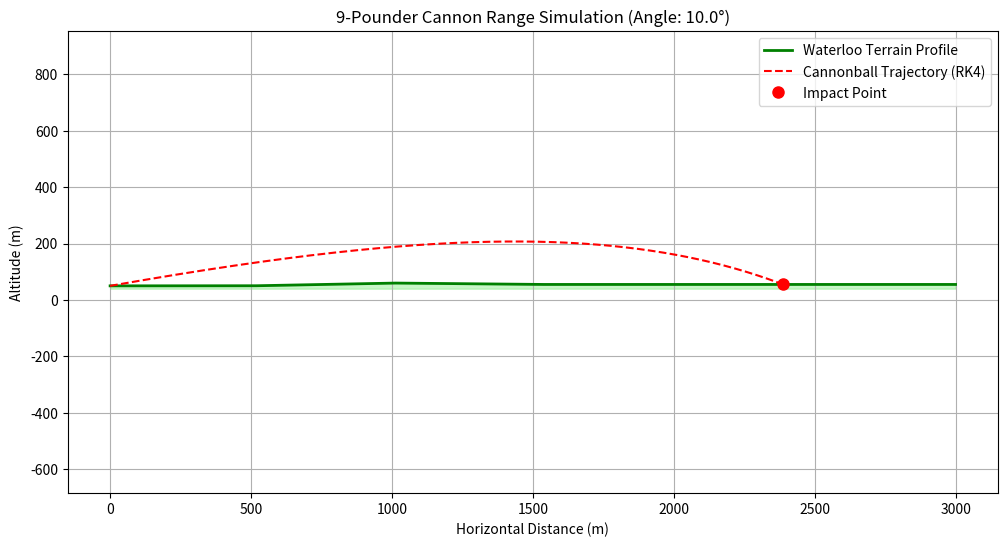

Source code (Python):
#Importing Essential Libraries
import math 

# --- 0. Initialise State Variables ---
t = 0
x0 = 0.0 # Starting horizontal position (meters)
y0 = 0.0 # Starting vertical position (meters) - Assumed ground level
time_step = 0.01

# --- Define Initial Position ---
x0 = 0.0 # Starting horizontal position (meters)
y0 = 50.0  # Starting vertical position (meters) - Must match launch altitude in TERRAIN_POINTS

# --- 1. Physical Constants ---
# --- 9 Pounder Projectile Parameters ---- 

M = 4.08    # mass (kg) - approx 9 pounder  
D = 0.102 # diameter (m)
A = math.pi * (D/2)**2 # cross-sectional area (m^2)
Cd = 0.45 # drag coefficient 

# --- Environmental Parameters ---

G = 9.81 # gravity (m/s^2)
RHO = 1.225 # air density (kg/m^3)
V0 = 450.0 # muzzle velocity (m/s)
WIND_X = 5.0 # horizontal wind speed (m/s)
WIND_Y = -1.0 # vertical wind speed (m/s). Negative indicates a downdraft.

#Launch Angle Input
ANGLE_DEG = 10.0 # Launch Angle (degrees)

# --- 2. Initial Velocity Calculation ---

# Convert angle to radians
ANGLE_RAD = math.radians(ANGLE_DEG)

# Calculate initial velocity components
vx0 = V0 * math.cos(ANGLE_RAD)
vy0 = V0 * math.sin(ANGLE_RAD)

# Initial State Vector: S = [x, y, vx, vy]
S = [x0, y0, vx0, vy0]

# --- 3. Rate of Change Function (Physics Model) ---

def calculate_rates(state):
    """
    Calculates the time derivatives (vx, vy, ax, ay) given the current state.
    state = [x, y, vx, vy]
    """
    x, y, vx, vy = state

    # 1. Calculate Relative Velocity (V_rel = V_ball - V_wind)
    # Both horizontal and vertical wind components are now subtracted.
    vx_rel = vx - WIND_X 
    vy_rel = vy - WIND_Y 
    V_rel_mag = math.sqrt(vx_rel**2 + vy_rel**2)

    # 2. Calculate Drag Force and Acceleration (a = F_drag / M)

    if V_rel_mag == 0:
        drag_factor = 0.0
    else:
        drag_factor = -0.5 * RHO * Cd * A / M * V_rel_mag

    # Drag acceleration components
    ax_drag = drag_factor * vx_rel
    ay_drag = drag_factor * vy_rel

    # 3. Calculate Net Acceleration
    ax = ax_drag
    ay = ay_drag - G

    # The rates of change (dS/dt)
    return [vx, vy, ax, ay]

# --- 5. Runge-Kutta 4 (RK4) Step ---

def rk4_step(S, t, dt):
    """Performs one RK4 step to advance the state S by time dt."""

    # K1: Rate at start of interval
    k1_rates = calculate_rates(S)
    k1 = [dt * rate for rate in k1_rates]

    # K2: Rate at midpoint 1 (uses k1 to estimate S_mid)
    # S_mid_1 = S + k1/2
    S_mid_1 = [S[i] + k1[i]/2 for i in range(4)]
    k2_rates = calculate_rates(S_mid_1)
    k2 = [dt * rate for rate in k2_rates]

    # K3: Rate at midpoint 2 (uses k2 to estimate S_mid)
    # S_mid_2 = S + k2/2
    S_mid_2 = [S[i] + k2[i]/2 for i in range(4)]
    k3_rates = calculate_rates(S_mid_2)
    k3 = [dt * rate for rate in k3_rates]

    # K4: Rate at end of interval (uses k3 to estimate S_end)
    # S_end = S + k3
    S_end = [S[i] + k3[i] for i in range(4)]
    k4_rates = calculate_rates(S_end)
    k4 = [dt * rate for rate in k4_rates]

    # Calculate New State (S_new) using the weighted average:
    # S_new = S + (1/6) * (k1 + 2*k2 + 2*k3 + k4)
    S_new = []
    for i in range(4):
        # Calculate the change (delta) for each of the four state variables
        delta = (1/6) * (k1[i] + 2*k2[i] + 2*k3[i] + k4[i])
        S_new.append(S[i] + delta)

    return S_new

# --- 6. Terrain Model (Geometry) ---

# Define the terrain profile for Waterloo as a list of (x, y) coordinates (meters)

TERRAIN_POINTS = [
    (0.0, 50.0),        # Cannon launch point altitude
    (500.0, 50.0),      # Flat for 500m
    (1000.0, 60.0),     # Ridge peak (e.g., Mont Saint-Jean)
    (1500.0, 55.0),     # Gentle downslope
    (3000.0, 55.0)      # Final ground altitude
]

def terrain(x):
    """Calculates terrain height at horizontal position x using linear interpolation."""

    # 1. Edge Case: Before the start
    if x <= TERRAIN_POINTS[0][0]:
        return TERRAIN_POINTS[0][1]
    
    # 2. Find the correct segment
    for i in range(len(TERRAIN_POINTS) - 1):
        xa, ya = TERRAIN_POINTS[i]
        xb, yb = TERRAIN_POINTS[i+1]

        if x < xb: 
            #Linear interpolation method formula 
            y_terrain = ya + (yb - ya) * ((x - xa) / (xb - xa))
            return y_terrain
        
    # 3. Edge Case: Beyond the last point
    return TERRAIN_POINTS[-1][1]

# --- 7. Simulation Loop and Output ---

# List to store trajectory points for plotting
trajectory = [(x0, y0)]

# Run the simulation until the cannonball's height (S[1]) is less than or equal to the terrain height
# S[0] is x, S[1] is y
while S[1] >= terrain(S[0]):

    # Safety Check: Limit flight time to prevent infinite loops (e.g., if the cannon shoots straight up)
    if t > 60: #Max 60s flight time
        print("\nSimulation aborted: Flight time exceeded 60 seconds.")
        break

    # Advance the state using RK4
    S = rk4_step(S, t, time_step)
    t += time_step

    # Store the new position
    trajectory.append((S[0], S[1]))

# --- 8. Final Results and Visualization ---

final_range = S[0]
print(f"\n--- Simulation Results ---")
print(f"Launch Angle: {ANGLE_DEG} degrees")
print(f"Final Horizontal Range: {final_range:.2f} meters")
print(f"Final Flight Time: {t:.2f} seconds")
print(f"Note: Drag and Wind Factors included in calculations.")
print("\n")

# --- Matplotlib Plotting ---
try:
    import matplotlib.pyplot as plt

    # 1. Prepare Trajectory Data
    x_traj = [p[0] for p in trajectory]
    y_traj = [p[1] for p in trajectory]

    # 2. Prepare Terrain Data (for plotting smooth terrain)
    # Create a dense array of x-points from 0 to 3000m
    x_terrain = [i for i in range(int(TERRAIN_POINTS[-1][0]) + 1)]
    y_terrain = [terrain(x) for x in x_terrain]
    
    # 3. Create the Plot
    plt.figure(figsize=(12, 6))
    
    # Plot the Terrain
    plt.plot(x_terrain, y_terrain, 'g-', label='Waterloo Terrain Profile', linewidth=2)
    plt.fill_between(x_terrain, y_terrain, min(y_terrain) - 10, color='lightgreen', alpha=0.5)

    # Plot the Trajectory
    plt.plot(x_traj, y_traj, 'r--', label='Cannonball Trajectory (RK4)')
    
    # Mark the impact point
    plt.plot(final_range, terrain(final_range), 'ro', markersize=8, label='Impact Point')

    plt.title(f'9-Pounder Cannon Range Simulation (Angle: {ANGLE_DEG}°)')
    plt.xlabel('Horizontal Distance (m)')
    plt.ylabel('Altitude (m)')
    plt.grid(True)
    plt.legend()
    plt.axis('equal') # Optional: Makes the scale representative
    plt.ylim(min(y_terrain) - 10, max(y_traj) * 1.1) # Set Y limits dynamically
    plt.show()

except ImportError:
    print("\nWarning: Matplotlib not found. Install it to visualize the results.")
